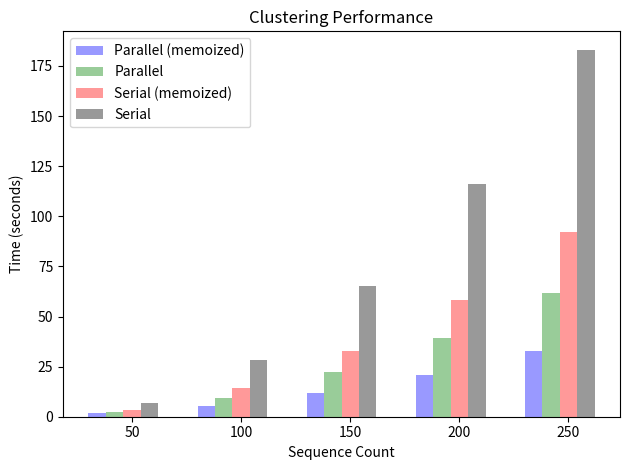

Write the Python code that produced this figure.
#!/usr/bin/env python3
# plot

import matplotlib.pyplot as plt
import numpy as np

counts = [50, 100, 150, 200, 250]

mem_par = [2.012, 5.450, 11.728, 20.827, 32.622]
raw_par = [2.366, 9.311, 22.410, 39.260, 61.583]

mem_ser = [3.508, 14.220, 33.009, 58.370, 92.271]
raw_ser = [6.836, 28.076, 65.354, 116.102, 183.114]

n_groups = 5

fig, ax = plt.subplots()

index = np.arange(n_groups)
bar_width = 0.16

opacity = 0.4

rects1 = plt.bar(index + -1 * bar_width, mem_par, bar_width,
                 alpha=opacity,
                 color='b',
                 label='Parallel (memoized)')

rects2 = plt.bar(index + 0 * bar_width, raw_par, bar_width,
                 alpha=opacity,
                 color='g',
                 label='Parallel')

rects3 = plt.bar(index + 1 * bar_width, mem_ser, bar_width,
                 alpha=opacity,
                 color='r',
                 label='Serial (memoized)')

rects4 = plt.bar(index + 2 * bar_width, raw_ser, bar_width,
                 alpha=opacity,
                 color="k",
                 label='Serial')

plt.xlabel('Sequence Count')
plt.ylabel('Time (seconds)')
plt.title('Clustering Performance')
plt.xticks(index + bar_width, ('50', '100', '150', '200', '250'))
plt.legend(loc="upper left")

plt.tight_layout()
plt.show()

